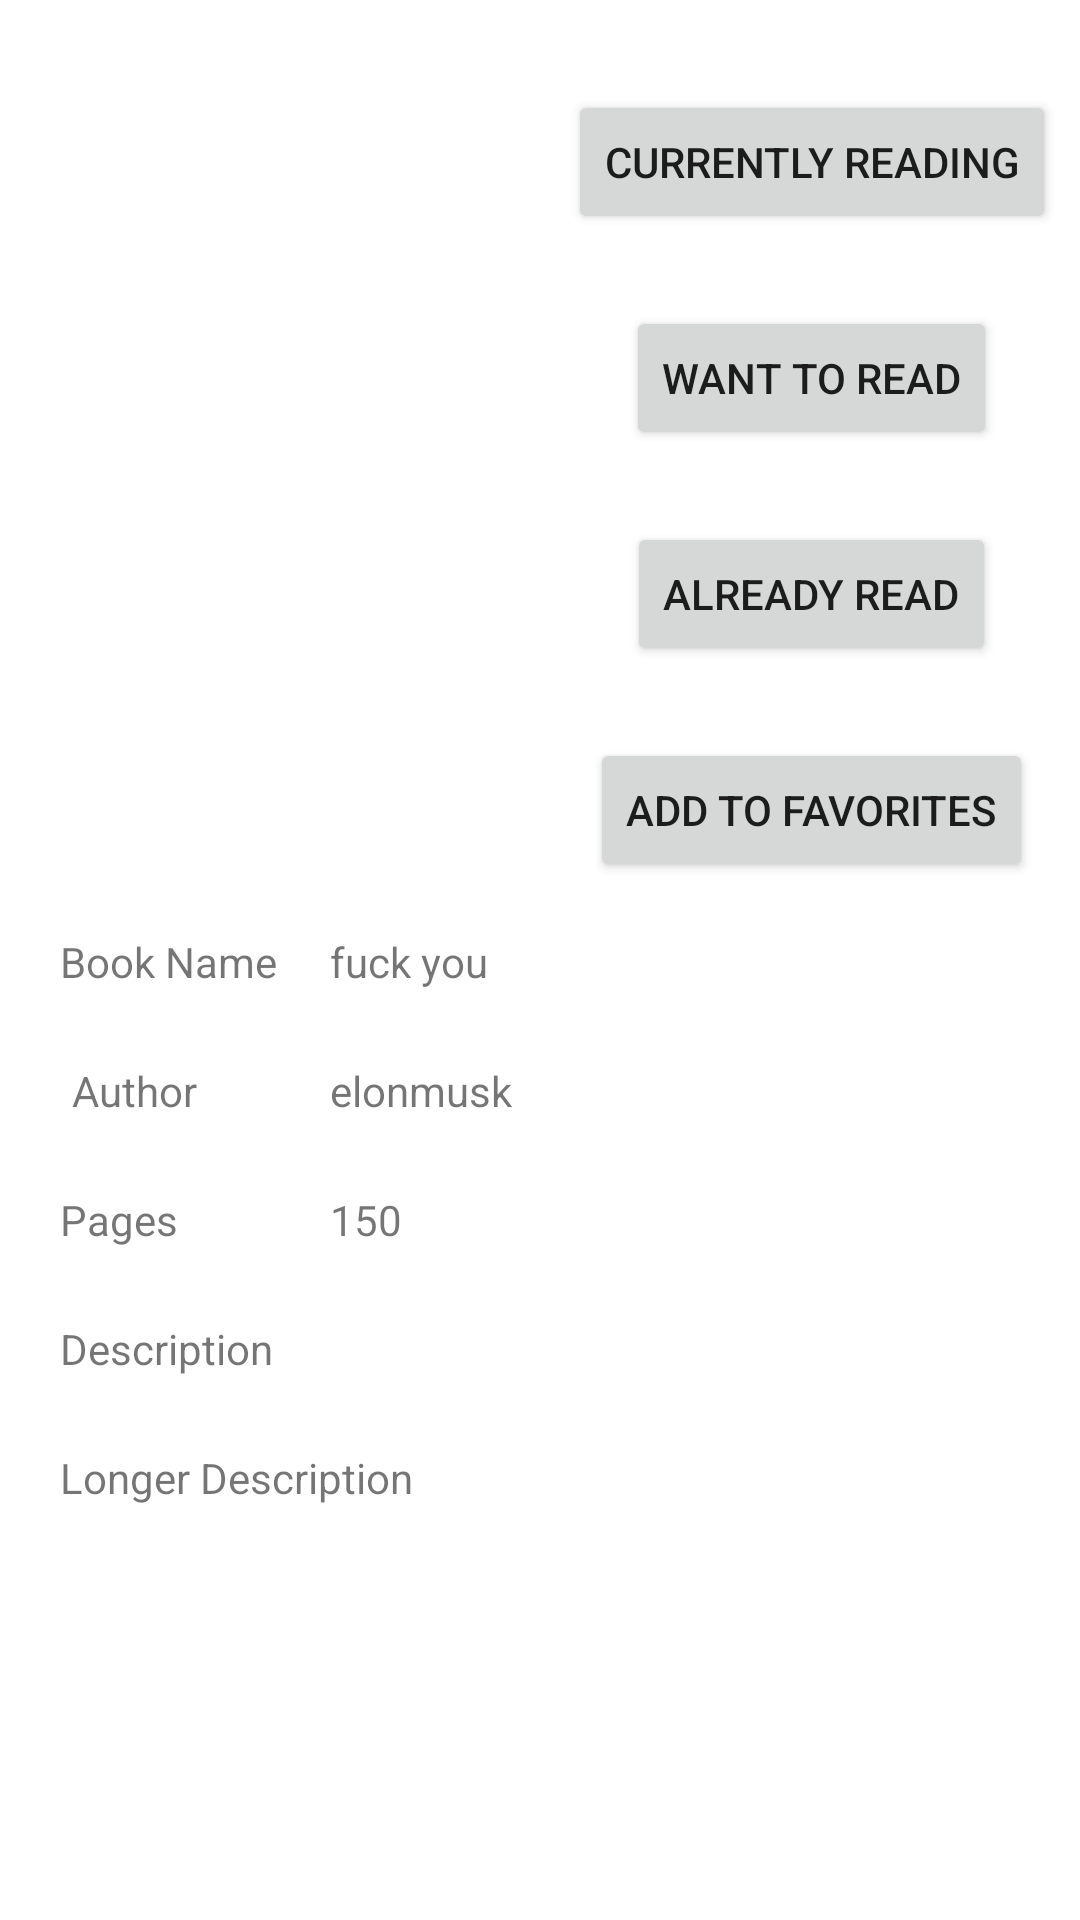

Write the Android layout XML for this screen, with the resource values it uses.
<!-- AndroidManifest.xml: application theme Theme.MyLibrary -->
<!-- res/layout/activity_book.xml -->
<?xml version="1.0" encoding="utf-8"?>
<RelativeLayout xmlns:android="http://schemas.android.com/apk/res/android"
    xmlns:app="http://schemas.android.com/apk/res-auto"
    xmlns:tools="http://schemas.android.com/tools"
    android:layout_width="match_parent"
    android:layout_height="match_parent"
    tools:context=".BookActivity">

    <ScrollView
        android:layout_width="match_parent"
        android:layout_height="match_parent">

        <androidx.constraintlayout.widget.ConstraintLayout
            android:layout_width="match_parent"
            android:layout_height="match_parent">

            <ImageView
                android:id="@+id/imageView"
                android:layout_width="200dp"
                android:layout_height="200dp"
                android:layout_marginTop="30dp"
                app:layout_constraintEnd_toStartOf="@+id/guideline"
                app:layout_constraintStart_toStartOf="parent"
                app:layout_constraintTop_toTopOf="parent"
                tools:srcCompat="@tools:sample/avatars" />

            <Button
                android:id="@+id/btnAddToCurrentlyReading"
                android:layout_width="wrap_content"
                android:layout_height="wrap_content"
                android:layout_marginTop="30dp"
                android:text="Currently Reading"
                app:layout_constraintEnd_toEndOf="parent"
                app:layout_constraintStart_toStartOf="@+id/guideline"
                app:layout_constraintTop_toTopOf="parent" />

            <Button
                android:id="@+id/btnWanttoread"
                android:layout_width="wrap_content"
                android:layout_height="wrap_content"
                android:layout_marginTop="24dp"
                android:text="Want to read"
                app:layout_constraintEnd_toEndOf="parent"
                app:layout_constraintStart_toStartOf="@+id/guideline"
                app:layout_constraintTop_toBottomOf="@+id/btnAddToCurrentlyReading" />

            <Button
                android:id="@+id/btnAlreadyread"
                android:layout_width="wrap_content"
                android:layout_height="wrap_content"
                android:layout_marginTop="24dp"
                android:text="Already read"
                app:layout_constraintEnd_toEndOf="parent"
                app:layout_constraintStart_toStartOf="@+id/guideline"
                app:layout_constraintTop_toBottomOf="@+id/btnWanttoread" />

            <Button
                android:id="@+id/btnAddtofavorites"
                android:layout_width="wrap_content"
                android:layout_height="wrap_content"
                android:layout_marginTop="24dp"
                android:text="Add to favorites"
                app:layout_constraintEnd_toEndOf="parent"
                app:layout_constraintStart_toStartOf="@+id/guideline"
                app:layout_constraintTop_toBottomOf="@+id/btnAlreadyread" />

            <TextView
                android:id="@+id/nameText"
                android:layout_width="wrap_content"
                android:layout_height="wrap_content"
                android:text="Book Name"
                app:layout_constraintStart_toStartOf="@+id/guideline3"
                app:layout_constraintTop_toTopOf="@+id/guideline2" />

            <TextView
                android:id="@+id/txtBookNam"
                android:layout_width="wrap_content"
                android:layout_height="wrap_content"
                android:text="fuck you"
                app:layout_constraintBottom_toBottomOf="@+id/nameText"
                app:layout_constraintStart_toStartOf="@+id/guideline4"
                app:layout_constraintTop_toTopOf="@+id/nameText" />

            <TextView
                android:id="@+id/authorTxt"
                android:layout_width="wrap_content"
                android:layout_height="wrap_content"
                android:layout_marginStart="4dp"
                android:layout_marginTop="24dp"
                android:text="Author"
                app:layout_constraintStart_toStartOf="@+id/guideline3"
                app:layout_constraintTop_toBottomOf="@+id/nameText" />

            <TextView
                android:id="@+id/txtAuthorName"
                android:layout_width="wrap_content"
                android:layout_height="wrap_content"
                android:text="elonmusk"
                app:layout_constraintBottom_toBottomOf="@+id/authorTxt"
                app:layout_constraintStart_toStartOf="@+id/guideline4"
                app:layout_constraintTop_toTopOf="@+id/authorTxt" />

            <TextView
                android:id="@+id/pagesText"
                android:layout_width="wrap_content"
                android:layout_height="wrap_content"
                android:layout_marginTop="24dp"
                android:text="Pages"
                app:layout_constraintStart_toStartOf="@+id/guideline3"
                app:layout_constraintTop_toBottomOf="@+id/authorTxt" />

            <TextView
                android:id="@+id/txtPages"
                android:layout_width="wrap_content"
                android:layout_height="wrap_content"
                android:text="150"
                app:layout_constraintBottom_toBottomOf="@+id/pagesText"
                app:layout_constraintStart_toStartOf="@+id/guideline4"
                app:layout_constraintTop_toTopOf="@+id/pagesText" />

            <TextView
                android:id="@+id/descriptionText"
                android:layout_width="wrap_content"
                android:layout_height="wrap_content"
                android:layout_marginTop="24dp"
                android:text="Description"
                app:layout_constraintStart_toStartOf="@+id/guideline3"
                app:layout_constraintTop_toBottomOf="@+id/pagesText" />

            <androidx.constraintlayout.widget.Guideline
                android:id="@+id/guideline"
                android:layout_width="wrap_content"
                android:layout_height="wrap_content"
                android:orientation="vertical"
                app:layout_constraintGuide_begin="181dp" />

            <androidx.constraintlayout.widget.Guideline
                android:id="@+id/guideline2"
                android:layout_width="wrap_content"
                android:layout_height="wrap_content"
                android:orientation="horizontal"
                app:layout_constraintGuide_begin="311dp" />

            <androidx.constraintlayout.widget.Guideline
                android:id="@+id/guideline3"
                android:layout_width="wrap_content"
                android:layout_height="wrap_content"
                android:orientation="vertical"
                app:layout_constraintGuide_begin="20dp" />

            <androidx.constraintlayout.widget.Guideline
                android:id="@+id/guideline4"
                android:layout_width="wrap_content"
                android:layout_height="wrap_content"
                android:orientation="vertical"
                app:layout_constraintGuide_begin="110dp" />

            <TextView
                android:id="@+id/txtDescription"
                android:layout_height="wrap_content"
                android:layout_width="wrap_content"
                android:layout_marginTop="24dp"
                android:text="Longer Description"
                app:layout_constraintStart_toStartOf="@+id/guideline3"
                app:layout_constraintTop_toBottomOf="@+id/descriptionText"
                tools:ignore="MissingConstraints" />

        </androidx.constraintlayout.widget.ConstraintLayout>
    </ScrollView>


</RelativeLayout>
<!-- resources referenced by this layout -->
<resources>
  <style name="Theme.MyLibrary" parent="Theme.MaterialComponents.DayNight.DarkActionBar">
          
          <item name="colorPrimary">@color/purple_500</item>
          <item name="colorPrimaryVariant">@color/purple_700</item>
          <item name="colorOnPrimary">@color/white</item>
          
          <item name="colorSecondary">@color/teal_200</item>
          <item name="colorSecondaryVariant">@color/teal_700</item>
          <item name="colorOnSecondary">@color/black</item>
          
          <item name="android:statusBarColor" tools:targetApi="l">?attr/colorPrimaryVariant</item>
          
           <item name="android:windowAnimationStyle">@style/CustomAnimation</item>
  
      </style>
  <style name="CustomAnimation" parent="@android:style/Animation.Activity">
          <item name="android:activityOpenEnterAnimation">@anim/slide_in</item>
          <item name="android:activityOpenExitAnimation">@anim/slide_out</item>
          <item name="android:activityCloseEnterAnimation">@anim/slide_out</item>
          <item name="android:activityCloseExitAnimation">@anim/slide_in</item>
      </style>
  <!-- not gathered from this repository: default colours our renderer supplied (Android Studio template values) -->
  <color name="purple_500">#FF6200EE</color>
  <color name="purple_700">#FF3700B3</color>
  <color name="teal_200">#FF03DAC5</color>
  <color name="teal_700">#FF018786</color>
  <color name="black">#FF000000</color>
  <color name="white">#FFFFFFFF</color>
</resources>
